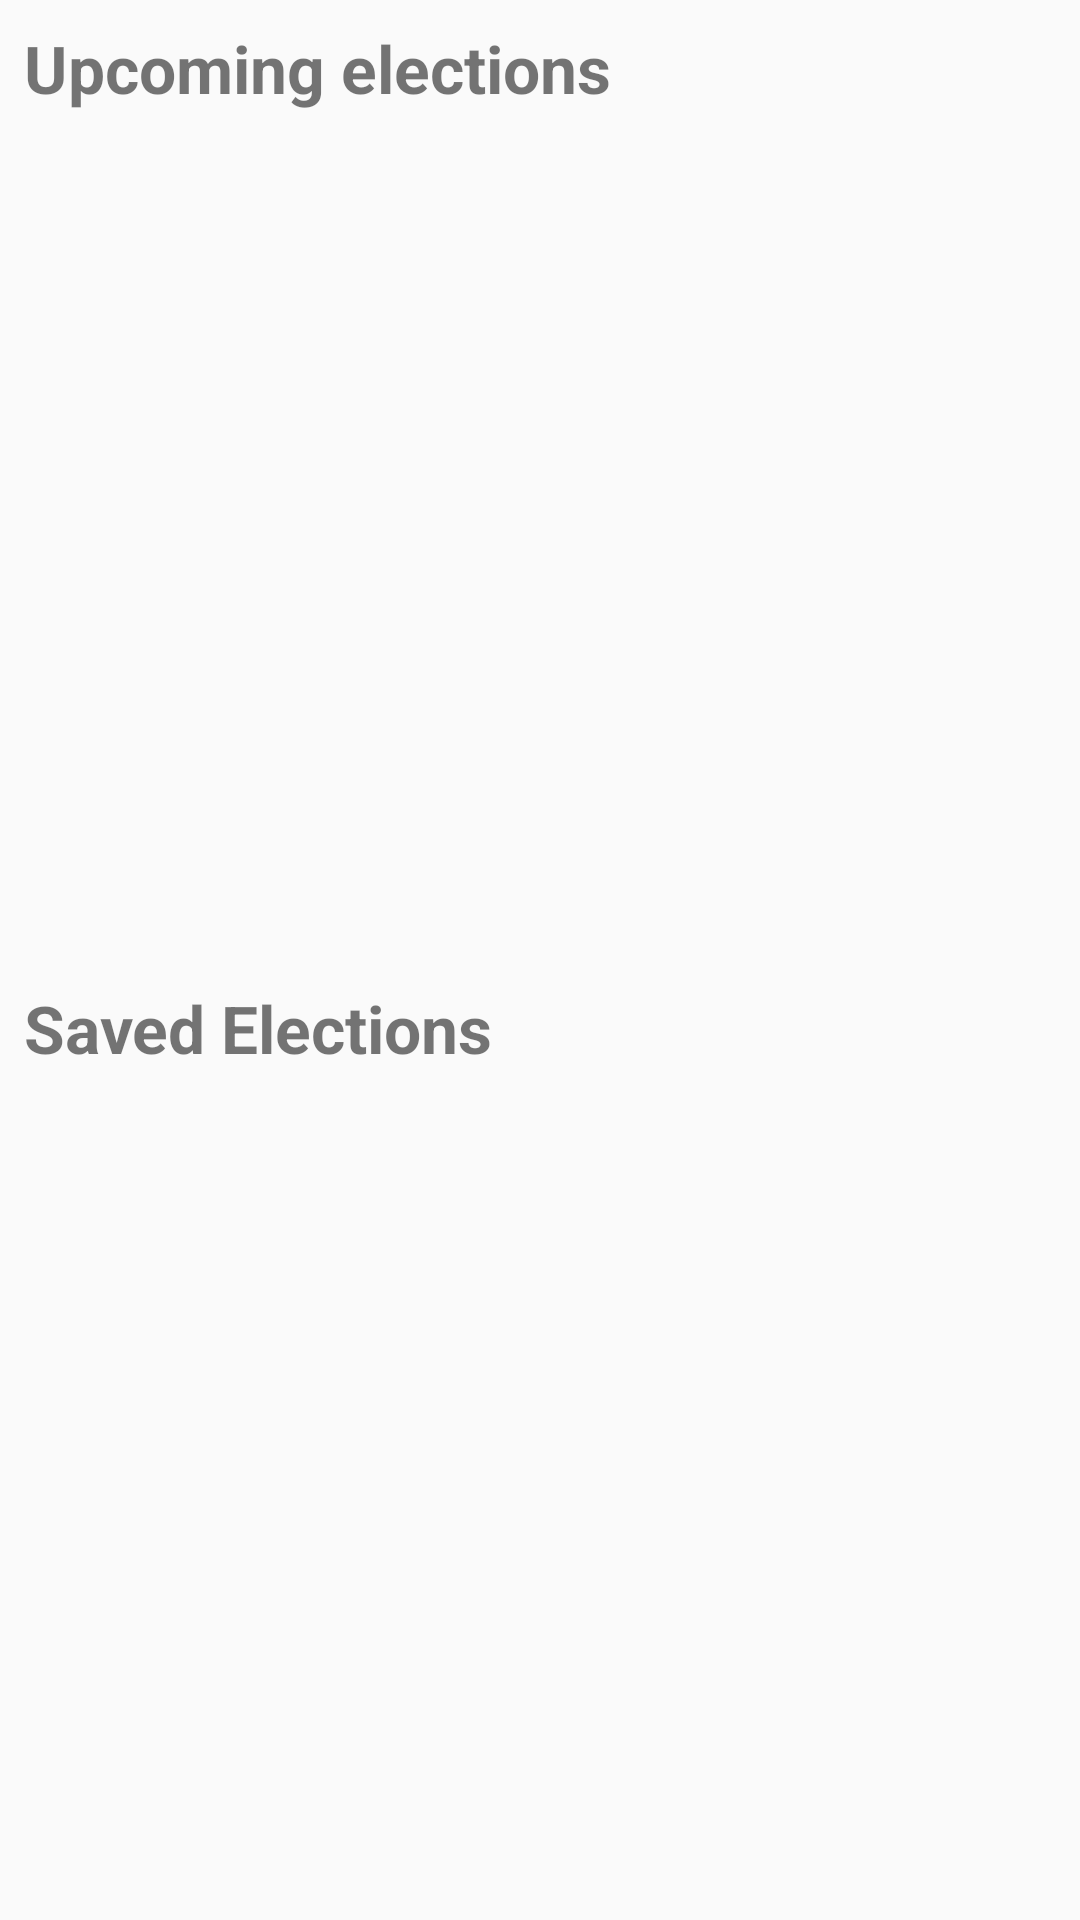

Layout XML and referenced resources for this Android screen:
<!-- AndroidManifest.xml: application theme AppTheme -->
<!-- res/layout/fragment_election.xml -->
<?xml version="1.0" encoding="utf-8"?>
<layout xmlns:android="http://schemas.android.com/apk/res/android"
    xmlns:app="http://schemas.android.com/apk/res-auto"
    xmlns:tools="http://schemas.android.com/tools">

    <data>

        <variable
            name="viewModel"
            type="com.example.android.politicalpreparedness.election.ElectionsViewModel" />

    </data>

    <androidx.constraintlayout.widget.ConstraintLayout
        android:layout_width="match_parent"
        android:layout_height="match_parent"
        tools:context="com.example.android.politicalpreparedness.MainActivity">

        <androidx.appcompat.widget.AppCompatTextView
            android:id="@+id/text_upcoming_elections_header"
            android:layout_width="wrap_content"
            android:layout_height="wrap_content"
            android:layout_margin="@dimen/_8dp"
            android:text="@string/upcoming_elections"
            android:textSize="@dimen/_22sp"
            android:textStyle="bold"
            app:layout_constraintStart_toStartOf="parent"
            app:layout_constraintTop_toTopOf="parent" />

        <androidx.recyclerview.widget.RecyclerView
            android:id="@+id/recycler_upcoming_elections"
            android:layout_width="match_parent"
            android:layout_height="0dp"
            android:layout_margin="@dimen/_8dp"
            android:orientation="vertical"
            app:layoutManager="androidx.recyclerview.widget.LinearLayoutManager"
            app:layout_constraintBottom_toBottomOf="@id/guideline"
            app:layout_constraintEnd_toEndOf="parent"
            app:layout_constraintStart_toStartOf="parent"
            app:layout_constraintTop_toBottomOf="@id/text_upcoming_elections_header"
            tools:listitem="@layout/item_election" />

        <androidx.constraintlayout.widget.Guideline
            android:id="@+id/guideline"
            android:layout_width="match_parent"
            android:layout_height="wrap_content"
            android:orientation="horizontal"
            app:layout_constraintGuide_percent="0.5" />

        <androidx.appcompat.widget.AppCompatTextView
            android:id="@+id/text_saved_election_header"
            android:layout_width="wrap_content"
            android:layout_height="wrap_content"
            android:layout_margin="@dimen/_8dp"
            android:text="@string/saved_elections"
            android:textSize="@dimen/_22sp"
            android:textStyle="bold"
            app:layout_constraintStart_toStartOf="parent"
            app:layout_constraintTop_toTopOf="@id/guideline" />

        <androidx.recyclerview.widget.RecyclerView
            android:id="@+id/recycler_saved_elections"
            android:layout_width="match_parent"
            android:layout_height="0dp"
            android:layout_margin="@dimen/_8dp"
            android:orientation="vertical"
            app:layoutManager="androidx.recyclerview.widget.LinearLayoutManager"
            app:layout_constraintBottom_toBottomOf="parent"
            app:layout_constraintEnd_toEndOf="parent"
            app:layout_constraintStart_toStartOf="parent"
            app:layout_constraintTop_toBottomOf="@id/text_saved_election_header"
            tools:listitem="@layout/item_election" />

    </androidx.constraintlayout.widget.ConstraintLayout>
</layout>
<!-- res/layout/item_election.xml (included above) -->
<?xml version="1.0" encoding="utf-8"?>
<layout xmlns:android="http://schemas.android.com/apk/res/android"
    xmlns:app="http://schemas.android.com/apk/res-auto"
    xmlns:tools="http://schemas.android.com/tools">

    <data>

        <variable
            name="item"
            type="com.example.android.politicalpreparedness.network.models.Election" />
    </data>

    <androidx.constraintlayout.widget.ConstraintLayout
        android:layout_width="match_parent"
        android:layout_height="wrap_content"
        android:paddingBottom="@dimen/_8dp">

        <androidx.appcompat.widget.AppCompatTextView
            android:id="@+id/text_name"
            android:layout_width="0dp"
            android:layout_height="wrap_content"
            android:text="@{item.name}"
            android:textStyle="bold"
            app:layout_constraintEnd_toEndOf="parent"
            app:layout_constraintStart_toStartOf="parent"
            app:layout_constraintTop_toTopOf="parent"
            tools:text="VIP Test Election" />

        <androidx.appcompat.widget.AppCompatTextView
            android:id="@+id/text_date"
            android:layout_width="0dp"
            android:layout_height="wrap_content"
            app:electionsDate="@{item.electionDay}"
            app:layout_constraintEnd_toEndOf="parent"
            app:layout_constraintStart_toStartOf="parent"
            app:layout_constraintTop_toBottomOf="@id/text_name"
            tools:text="Sun Jun 06 00:00:00 EDT 2020" />

    </androidx.constraintlayout.widget.ConstraintLayout>
</layout>
<!-- resources referenced by this layout -->
<resources>
  <dimen name="_22sp">22sp</dimen>
  <dimen name="_8dp">8dp</dimen>
  <string name="saved_elections">Saved Elections</string>
  <string name="upcoming_elections">Upcoming elections</string>
  <style name="AppTheme" parent="Theme.AppCompat.Light.DarkActionBar">
          
          <item name="colorPrimary">@color/colorPrimary</item>
          <item name="colorPrimaryDark">@color/colorPrimaryDark</item>
          <item name="colorAccent">@color/colorAccent</item>
      </style>
  <!-- not gathered from this repository: default colours our renderer supplied (Android Studio template values) -->
  <color name="colorPrimary">#FF6200EE</color>
  <color name="colorPrimaryDark">#FF3700B3</color>
  <color name="colorAccent">#FF03DAC5</color>
</resources>
